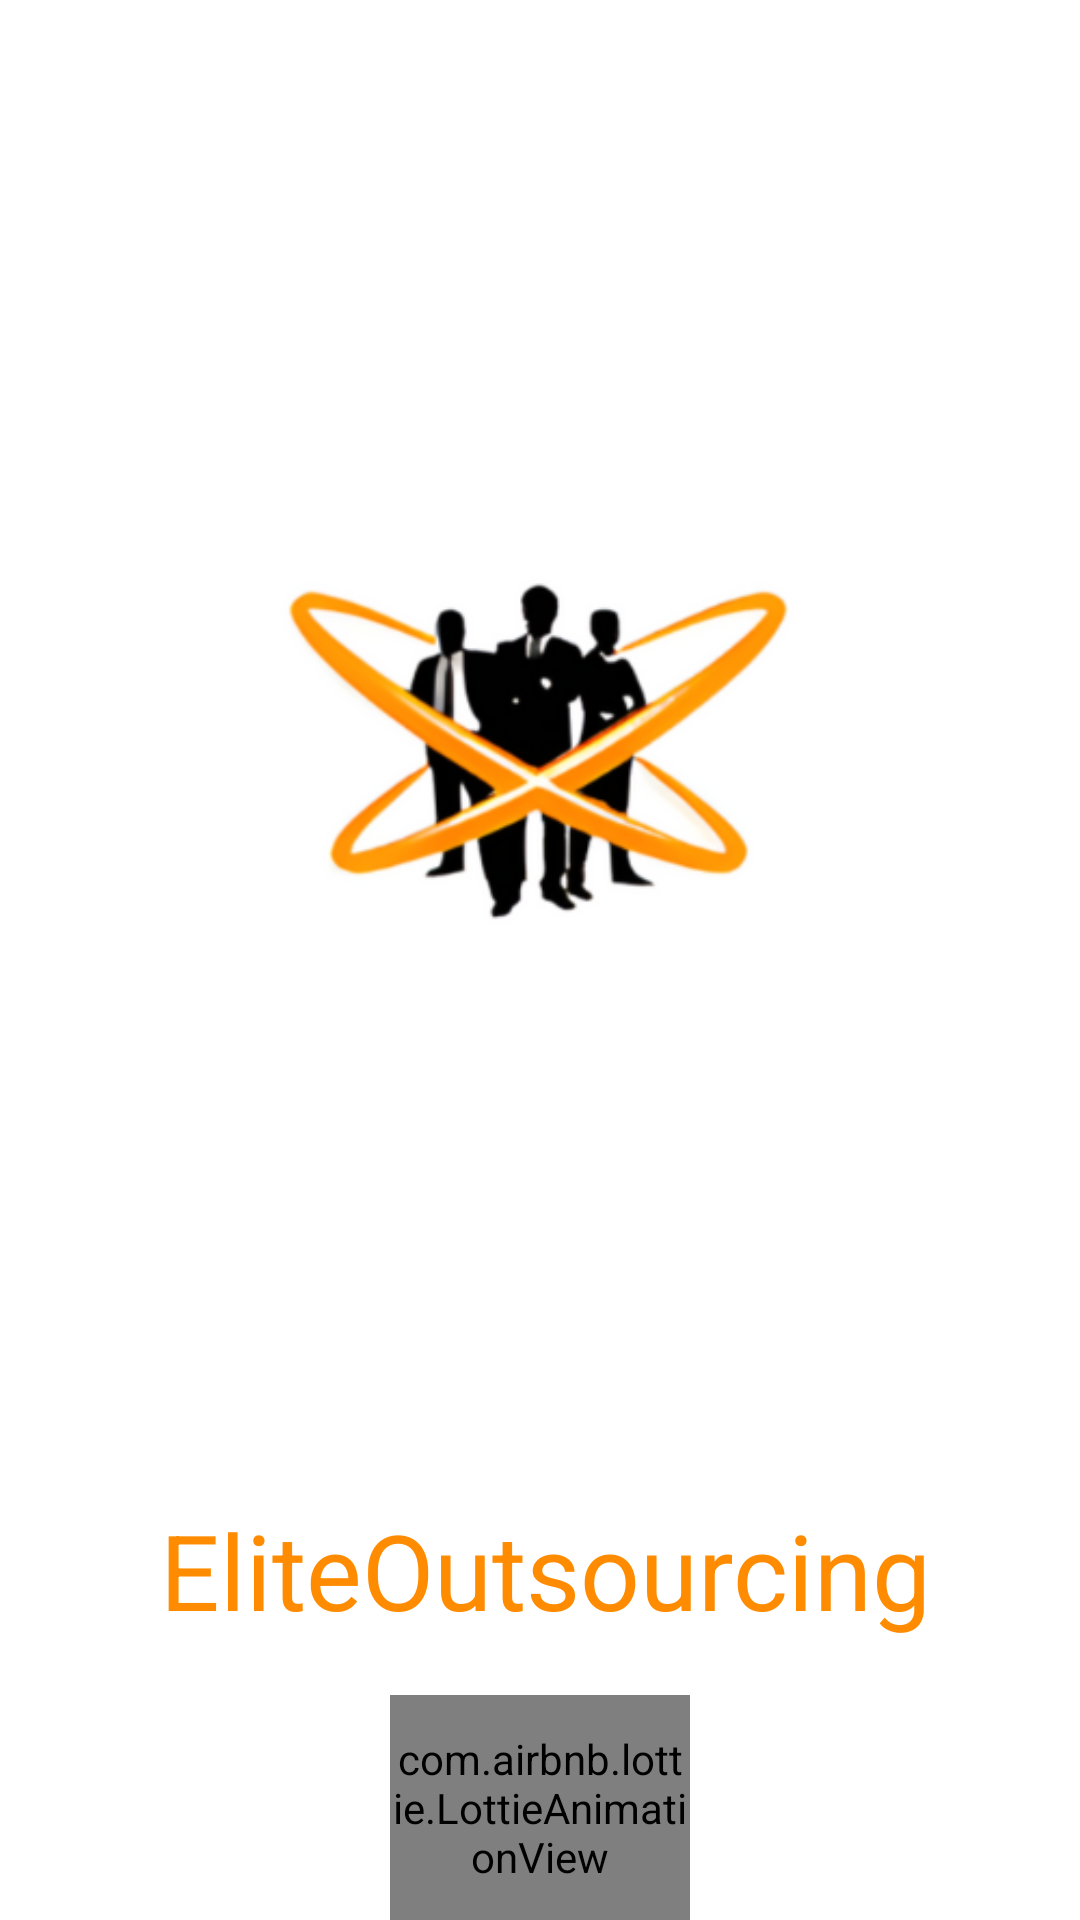

The Android layout XML behind this screen, and the referenced resources:
<!-- AndroidManifest.xml: application theme Theme.EliteOutsourcing -->
<!-- res/layout/activity_splash_screen.xml -->
<?xml version="1.0" encoding="utf-8"?>
<androidx.constraintlayout.widget.ConstraintLayout xmlns:android="http://schemas.android.com/apk/res/android"
    xmlns:app="http://schemas.android.com/apk/res-auto"
    xmlns:tools="http://schemas.android.com/tools"
    android:layout_width="match_parent"
    android:layout_height="match_parent"
    tools:context=".SplashScreenActivity">

        <RelativeLayout
        android:layout_width="match_parent"
        android:layout_height="match_parent">

                <ImageView
                    android:id="@+id/logo"
                    android:layout_width="match_parent"
                    android:layout_height="wrap_content"
                    android:layout_alignParentStart="true"
                    android:layout_alignParentTop="true"
                    android:layout_alignParentEnd="true"
                    android:layout_marginStart="0dp"
                    android:layout_marginTop="0dp"
                    android:layout_marginEnd="0dp"
                    android:contentDescription="@string/logo_des"
                    android:src="@drawable/logo" />


                <TextView
                    android:id="@+id/appname"
                    android:layout_width="wrap_content"
                    android:layout_height="51dp"
                    android:layout_below="@id/logo"
                    android:layout_alignParentStart="true"
                    android:layout_alignParentEnd="true"
                    android:layout_marginStart="2dp"
                    android:layout_marginTop="0dp"
                    android:layout_marginEnd="-2dp"
                    android:text="@string/app_name"
                    android:textAlignment="center"
                    android:textColor="@color/dark_orange"
                    android:textSize="35sp" />

                <com.airbnb.lottie.LottieAnimationView
                    android:id="@+id/animation_view"
                    android:layout_width="wrap_content"
                    android:layout_height="161dp"
                    android:layout_below="@+id/logo"
                    android:layout_alignParentStart="true"
                    android:layout_alignParentEnd="true"
                    android:layout_alignParentBottom="true"
                    android:layout_gravity="center"
                    android:layout_marginStart="130dp"
                    android:layout_marginTop="65dp"
                    android:layout_marginEnd="130dp"
                    android:layout_marginBottom="0dp"
                    app:lottie_autoPlay="true"
                    app:lottie_fileName="splash.json"
                    app:lottie_loop="true" />

        </RelativeLayout>
</androidx.constraintlayout.widget.ConstraintLayout>
<!-- resources referenced by this layout -->
<resources>
  <color name="dark_orange">#FF8C00</color>
  <!-- drawable logo: png bitmap (drawable, 46802 bytes) -->
  <string name="app_name">EliteOutsourcing</string>
  <string name="logo_des">TODO</string>
  <style name="Theme.EliteOutsourcing" parent="Theme.MaterialComponents.DayNight.DarkActionBar">
          
          <item name="colorPrimary">@color/dark_orange</item>
          <item name="colorPrimaryVariant">@color/dark_orange</item>
          <item name="colorOnPrimary">@color/white</item>
          
          <item name="colorSecondary">@color/teal_200</item>
          <item name="colorSecondaryVariant">@color/teal_700</item>
          <item name="colorOnSecondary">@color/black</item>
          
          <item name="android:statusBarColor" tools:targetApi="l">@color/dark_orange</item>
          
          <item name="windowActionBar">false</item>
          <item name="windowNoTitle">true</item>
          <item name="itemTextAppearanceInactive">@color/dark_orange</item>
          <item name="itemTextAppearanceActive">@color/dark_orange</item>
      </style>
  <color name="white">#FFFFFFFF</color>
  <color name="teal_200">#FF03DAC5</color>
  <color name="teal_700">#FF018786</color>
  <color name="black">#FF000000</color>
</resources>
